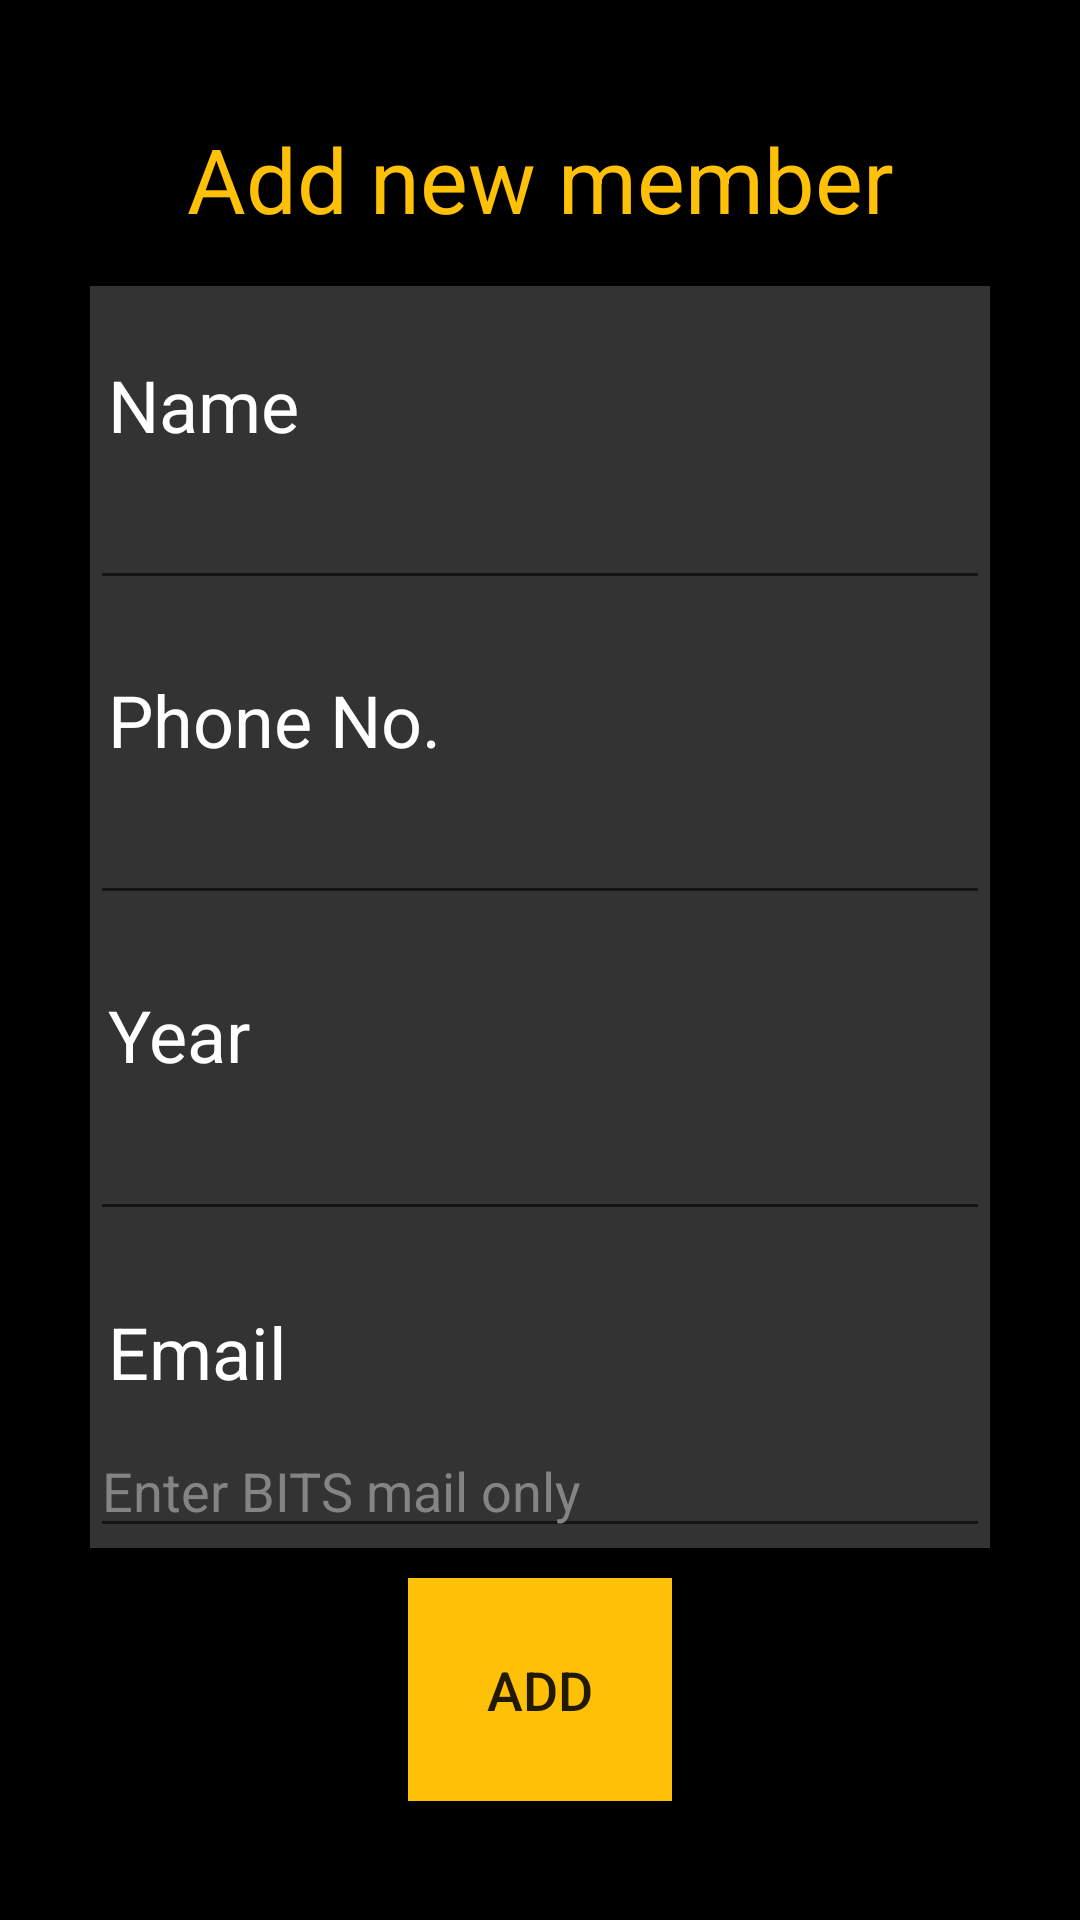

Produce the Android XML layout that renders to this screen, including the resource entries it uses.
<!-- AndroidManifest.xml: application theme AppTheme -->
<!-- res/layout/activity_add_member.xml -->
<?xml version="1.0" encoding="utf-8"?>
<RelativeLayout xmlns:android="http://schemas.android.com/apk/res/android"
    xmlns:app="http://schemas.android.com/apk/res-auto"
    xmlns:tools="http://schemas.android.com/tools"
    android:layout_width="match_parent"
    android:layout_height="match_parent"
    android:background="@color/black"
    android:gravity="center"
    tools:context=".projects.addMember">
    <LinearLayout
        android:layout_width="match_parent"
        android:layout_height="match_parent"
        android:orientation="vertical"
        android:weightSum="7"
        android:gravity="center
">


        <TextView
            android:id="@+id/textView2"

            android:layout_width="match_parent"
            android:layout_height="wrap_content"
            android:layout_weight=".5"
            android:gravity="center_horizontal"
            android:text="Add new member"
            android:textColor="@color/colorPrimary"
            android:textSize="30sp"
            app:layout_constraintStart_toStartOf="parent"
            app:layout_constraintTop_toTopOf="parent" />



        <FrameLayout
            android:layout_width="match_parent"
            android:layout_height="wrap_content"
            android:layout_marginLeft="30dp"
            android:layout_marginRight="30dp"
            android:background="@color/colorPrimaryDark"
            android:layout_weight="4"
            >

            <LinearLayout
                android:layout_width="match_parent"
                android:layout_height="match_parent"
                android:layout_gravity="center_vertical"
                android:orientation="vertical"
                android:weightSum="8">

                <TextView
                    android:id="@+id/textView3"

                    android:layout_width="match_parent"
                    android:layout_height="wrap_content"
                    android:layout_weight="1.5"
                    android:gravity="bottom"
                    android:text=" Name"
                    android:textColor="@color/white"
                    android:textSize="24sp"
                    app:layout_constraintStart_toStartOf="parent"
                    app:layout_constraintTop_toTopOf="parent" />

                <EditText
                    android:id="@+id/name"
                    android:layout_width="match_parent"


                    android:layout_height="wrap_content"
                    android:layout_weight=".5"
                    android:ems="10"
                    android:gravity="bottom"
                    android:inputType="textPersonName"
                    android:text=""
                    android:textColor="@color/white"
                    app:layout_constraintStart_toStartOf="parent"
                    app:layout_constraintTop_toTopOf="parent" />

                <TextView
                    android:id="@+id/textView4"
                    android:layout_width="match_parent"


                    android:layout_height="wrap_content"
                    android:layout_weight="1.5"
                    android:gravity="bottom"
                    android:text=" Phone No."
                    android:textColor="@color/white"
                    android:textSize="24sp"
                    app:layout_constraintStart_toStartOf="parent"
                    app:layout_constraintTop_toTopOf="parent" />


                <EditText
                    android:id="@+id/ph_no"
                    android:layout_width="match_parent"


                    android:layout_height="wrap_content"
                    android:layout_weight=".5"
                    android:ems="10"
                    android:gravity="bottom"
                    android:inputType="textPersonName"
                    android:text=""
                    android:textColor="@color/white"
                    app:layout_constraintStart_toStartOf="parent"
                    app:layout_constraintTop_toTopOf="parent" />

                <TextView
                    android:id="@+id/textView5"
                    android:layout_width="match_parent"


                    android:layout_height="wrap_content"
                    android:layout_weight="1.5"
                    android:gravity="bottom"
                    android:text=" Year"
                    android:textColor="@color/white"
                    android:textSize="24sp"
                    app:layout_constraintStart_toStartOf="parent"
                    app:layout_constraintTop_toTopOf="parent" />

                <EditText
                    android:id="@+id/year"
                    android:layout_width="match_parent"


                    android:layout_height="wrap_content"
                    android:layout_weight=".5"
                    android:ems="10"
                    android:gravity="bottom"
                    android:inputType="textPersonName"
                    android:text=""
                    android:textColor="@color/white"
                    app:layout_constraintStart_toStartOf="parent"
                    app:layout_constraintTop_toTopOf="parent" />
                <TextView
                    android:id="@+id/email_tv"
                    android:layout_width="match_parent"


                    android:layout_height="wrap_content"
                    android:layout_weight="1.5"
                    android:gravity="bottom"
                    android:text=" Email"
                    android:textColor="@color/white"
                    android:textSize="24sp"
                    app:layout_constraintStart_toStartOf="parent"
                    app:layout_constraintTop_toTopOf="parent" />

                <EditText
                    android:id="@+id/email"
                    android:layout_width="match_parent"


                    android:layout_height="wrap_content"
                    android:layout_weight=".5"
                    android:ems="10"
                    android:gravity="bottom"
                    android:hint="Enter BITS mail only"
                    android:inputType="textPersonName"
                    android:text=""
                    android:textColor="@color/white"
                    android:textColorHint="@color/lightgray"
                    app:layout_constraintStart_toStartOf="parent"
                    app:layout_constraintTop_toTopOf="parent" />


            </LinearLayout>
        </FrameLayout>

        <Button
            android:id="@+id/add_member"
            android:layout_width="wrap_content"

            android:layout_height="wrap_content"
            android:layout_marginTop="10dp"
            android:background="@color/colorPrimary"
            android:padding="25dp"
            android:text="ADD"
            android:textSize="18sp"
            app:layout_constraintStart_toStartOf="parent"
            app:layout_constraintTop_toTopOf="parent" />
    </LinearLayout>

</RelativeLayout>
<!-- resources referenced by this layout -->
<resources>
  <color name="black">#000000</color>
  <color name="colorPrimary">#FFC107</color>
  <color name="colorPrimaryDark">#333333</color>
  <color name="lightgray">#868383</color>
  <color name="white">#FFFFFF</color>
  <style name="AppTheme" parent="Theme.AppCompat.Light.NoActionBar">
          
          <item name="colorPrimary">@color/colorPrimary</item>
          <item name="colorPrimaryDark">@color/colorPrimaryDark</item>
          <item name="colorAccent">@color/colorAccent</item>
  
      </style>
  <color name="colorAccent">#FFC107</color>
</resources>
